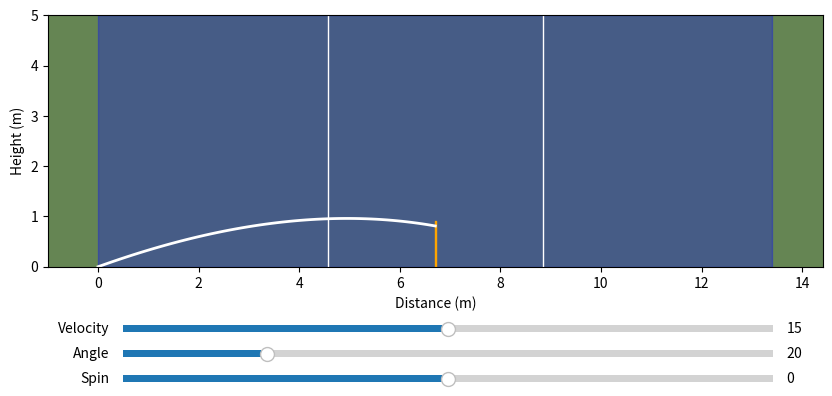

Recreate this plot in Python.
import numpy as np
import matplotlib.pyplot as plt
from matplotlib.widgets import Slider

# --- Physical constants ---
rho = 1.225
mass = 0.022
diameter = 0.074
area = np.pi * (diameter / 2) ** 2
g = 9.81
ball_type = 'indoor'

# --- Court dimensions ---
court_length = 13.41
court_width = 6.10
net_position = court_length / 2
net_height = 0.91


# --- Aerodynamics functions ---
def getCdCl(speed, spin):
    omega = 2 * np.pi * spin
    r = diameter / 2
    S = omega * r / max(speed, 0.01)
    Cd0 = 0.45 if ball_type == 'indoor' else 0.33
    Cd = Cd0 + 0.02 * S * np.sign(spin)
    # if spin > 0:
    #     Cl = 0.24 + 0.65 * S
    #     # Cl *= -1
    # else:
    #     Cl = 0.18 + 0.042 * S
    Cl0 = -0.05
    if spin > 0:
        Cl = Cl0 - 0.3 * S
    else:
        Cl = Cl0 + 0.05 * abs(S)
    return Cd, Cl


def dragAccel(vx, vy, cd, useComponentDrag=False):
    k = 0.5 * rho * cd * area / mass
    if useComponentDrag:
        ax = -k * abs(vx) * vx
        ay = -k * abs(vy) * vy
    else:
        speed = max(1e-9, np.hypot(vx, vy))
        ax = -k * speed * vx
        ay = -k * speed * vy
    return ax, ay


def magnusAccel(vx, vy, cl):
    speed = max(1e-9, np.hypot(vx, vy))
    fl_over_m = 0.5 * rho * cl * area * speed ** 2 / mass
    ax = fl_over_m * (-vy / speed)
    ay = fl_over_m * (vx / speed)
    return ax, ay


def simulateTrajectory(v0, launchAngleDeg, spin, useComponentDrag=False):
    angle = np.radians(launchAngleDeg)
    vx, vy = v0 * np.cos(angle), v0 * np.sin(angle)
    x, y = 0.0, 0.0
    dt = 0.01
    restitution = 0.65  # energy retained after bounce
    bounce_count = 0
    net_x = 6.705  # meters
    net_height = 0.86  # meters at center
    traj = [(x, y)]
    # while y >= 0:
    while bounce_count < 2:
        x_prev, y_prev = x, y
        speed = max(1e-9, np.hypot(vx, vy))
        if speed == 0:
            break
        cd, cl = getCdCl(speed, spin)
        axD, ayD = dragAccel(vx, vy, cd, useComponentDrag)
        axL, ayL = magnusAccel(vx, vy, cl)
        ax = axD + axL
        ay = ayD - g + ayL
        vx += ax * dt
        vy += ay * dt
        x += vx * dt
        y += vy * dt

        # --- Net check ---
        if (x_prev < net_x <= x) or (x_prev > net_x >= x):
            y_at_net = y_prev + (y - y_prev) * (net_x - x_prev) / (x - x_prev)
            if y_at_net <= net_height:
                traj.append((net_x, y_at_net))
                break  # ball hit the net

        if y < 0:  # ground contact
            bounce_count += 1
            if bounce_count == 1:
                y = 0
                vy = -vy * restitution
                # vx *= 0.9
                vx *= 1
            else:
                break  # second bounce, stop

        traj.append((x, y))
    return np.array(traj)


# --- Plot setup ---
fig, ax = plt.subplots(figsize=(10, 5))
plt.subplots_adjust(bottom=0.3)

# green background
ax.set_facecolor('#658553')

# blue court area
ax.axvspan(0, court_length, color='blue', alpha=0.3)

# net representation
net_patch = ax.fill_betweenx([0, net_height], net_position - 0.01, net_position + 0.01, color='orange')

# draw kitchen area
kitchen_length = 2.1336  # meters
kitchen_start = 4.572
kitchen_height = 5
ax.axvline(kitchen_start, 0, kitchen_height, color='white', lw=1)  # approximate relative height
ax.axvline(kitchen_start + (2*kitchen_length), 0, kitchen_height, color='white', lw=1)  # approximate relative height


# initial trajectory
init_v0, init_angle, init_spin = 15, 20, 0
traj = simulateTrajectory(init_v0, init_angle, init_spin)
[line] = ax.plot(traj[:, 0], traj[:, 1], lw=2, color='white')

# axes labels and grid
ax.set_xlabel("Distance (m)")
ax.set_ylabel("Height (m)")
ax.grid(True)
ax.set_aspect('equal', adjustable='box')
ax.set_ylim(bottom=0)
padding = 1
ax.set_xlim(-padding, court_length+padding)
ax.set_ylim(0, 5)
plt.grid(False)

# --- Sliders ---
ax_v0 = plt.axes([0.2, 0.2, 0.65, 0.03])
ax_angle = plt.axes([0.2, 0.15, 0.65, 0.03])
ax_spin = plt.axes([0.2, 0.1, 0.65, 0.03])
s_v0 = Slider(ax_v0, "Velocity", 5, 25, valinit=init_v0)
s_angle = Slider(ax_angle, "Angle", 0, 90, valinit=init_angle)
s_spin = Slider(ax_spin, "Spin", -25, 25, valinit=init_spin)


def update(val):
    v0 = s_v0.val
    angle = s_angle.val
    spin = s_spin.val
    traj = simulateTrajectory(v0, angle, spin)
    line.set_xdata(traj[:, 0])
    line.set_ydata(traj[:, 1])

    # update limits dynamically with padding
    padding = 1
    xmax = max(court_length, np.max(traj[:, 0]) * 1.05)
    ymax = max(5, np.max(traj[:, 1]) * 1.05)
    ax.set_xlim(-padding, xmax+padding)
    ax.set_ylim(0, ymax)
    ax.set_aspect('equal', adjustable='box')

    # redraw court and net
    # remove old court patches
    for patch in ax.patches[:]:
        patch.remove()
    for coll in ax.collections[:]:
        coll.remove()
    ax.axvspan(0, court_length, color='blue', alpha=0.3)
    net_patch = ax.fill_betweenx([0, net_height], net_position - 0.01, net_position + 0.01, color='orange')

    fig.canvas.draw_idle()


s_v0.on_changed(update)
s_angle.on_changed(update)
s_spin.on_changed(update)

plt.show()
